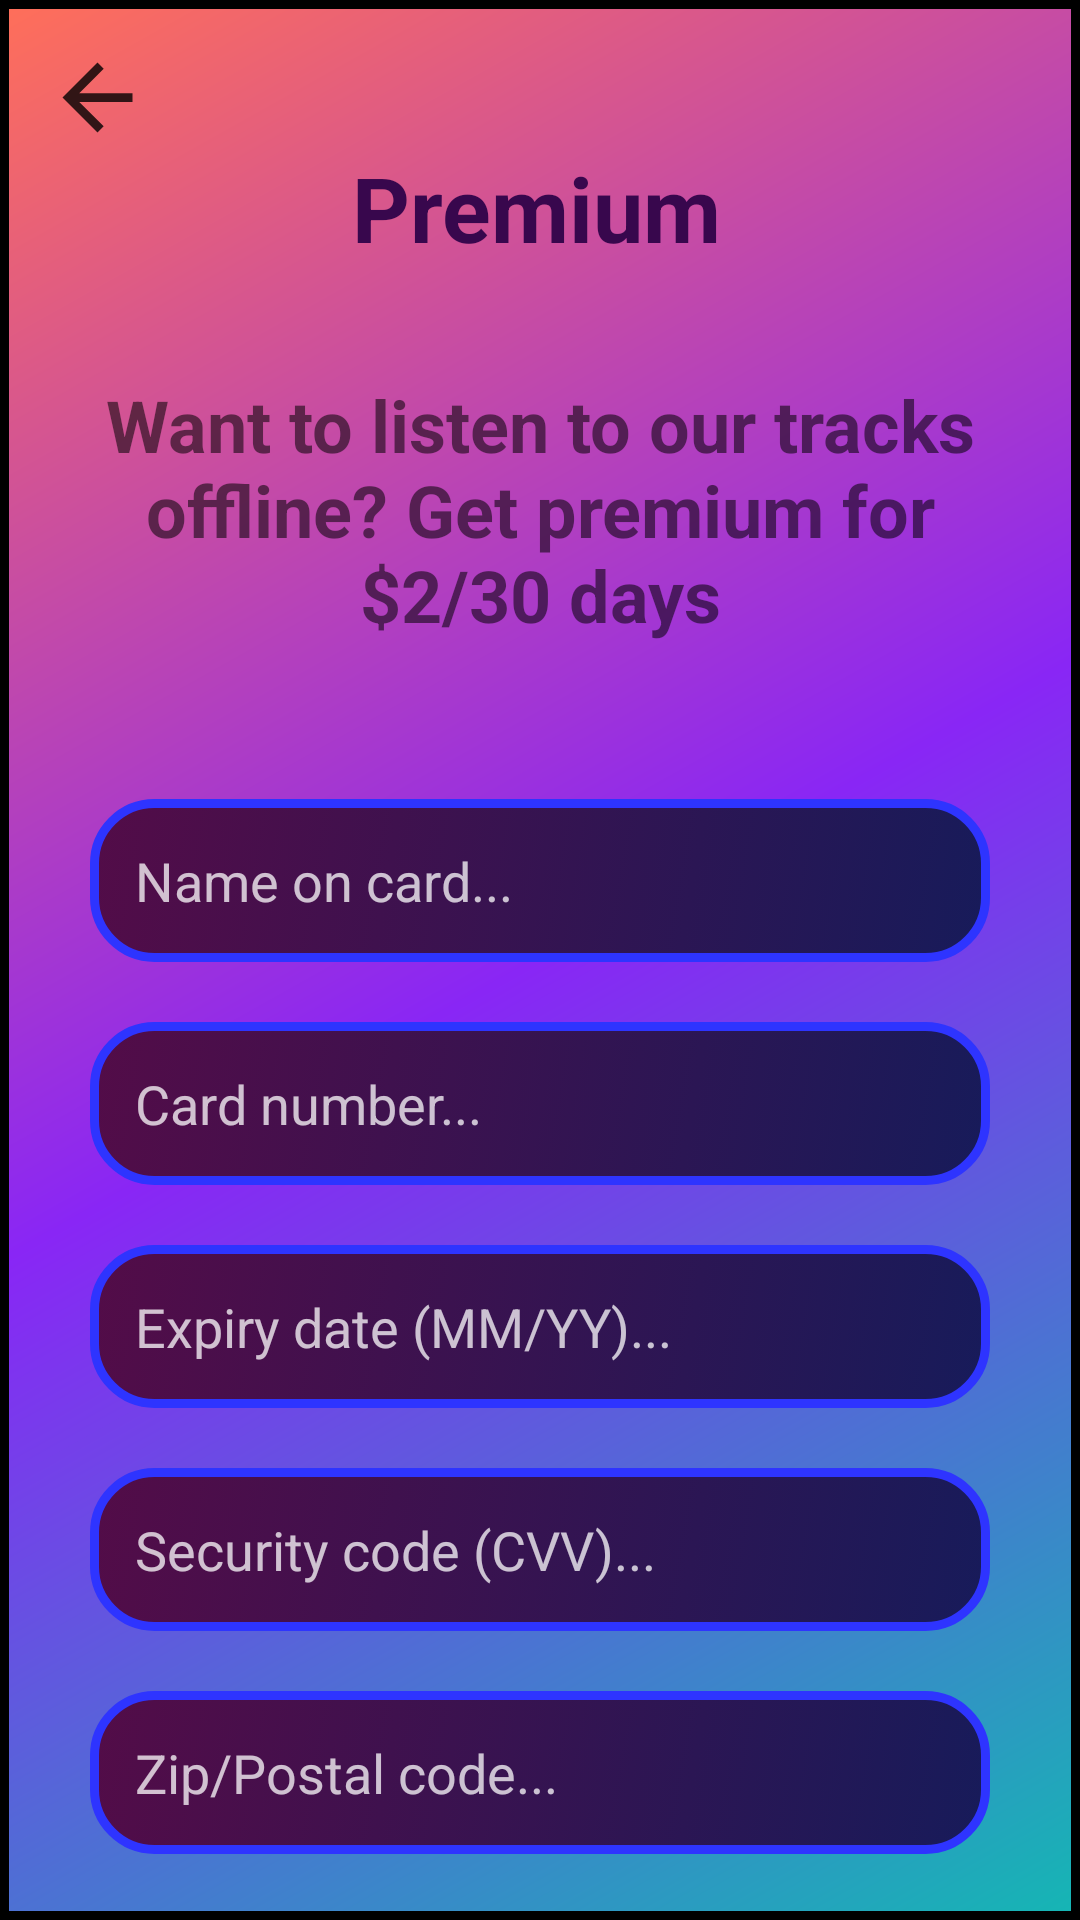

Here is an Android app screen rendered from its layout file. Give the layout XML and the strings, colors and styles it references.
<!-- AndroidManifest.xml: application theme Theme.MellowSphere -->
<!-- res/layout/activity_premium_register.xml -->
<?xml version="1.0" encoding="utf-8"?>
<androidx.constraintlayout.widget.ConstraintLayout xmlns:android="http://schemas.android.com/apk/res/android"
    xmlns:app="http://schemas.android.com/apk/res-auto"
    xmlns:tools="http://schemas.android.com/tools"
    android:layout_width="match_parent"
    android:layout_height="match_parent"
    android:layout_gravity="center"
    android:padding="15dp"
    tools:context=".PremiumRegister"
    android:background="@drawable/custom_background_9">

    <TextView
        android:id="@+id/titlepremium"
        android:layout_width="wrap_content"
        android:layout_height="wrap_content"
        android:layout_marginTop="24dp"
        android:gravity="center"
        android:padding="10dp"
        android:text="@string/mellowsphere_premium"
        android:textColor="#38074D"
        android:textSize="30sp"
        android:textStyle="bold"
        app:layout_constraintEnd_toEndOf="parent"
        app:layout_constraintHorizontal_bias="0.492"
        app:layout_constraintStart_toStartOf="parent"
        app:layout_constraintTop_toTopOf="parent" />

    <TextView
        android:id="@+id/features"
        android:layout_width="match_parent"
        android:layout_height="wrap_content"
        android:layout_marginTop="16dp"
        android:gravity="center"
        android:padding="10dp"
        android:text="@string/premium"
        android:textSize="24sp"
        android:textStyle="bold"
        app:layout_constraintEnd_toEndOf="parent"
        app:layout_constraintHorizontal_bias="0.49"
        app:layout_constraintStart_toStartOf="parent"
        app:layout_constraintTop_toBottomOf="@+id/titlepremium" />

    <LinearLayout
        android:id="@+id/linearLayout4"
        android:layout_width="match_parent"
        android:layout_height="wrap_content"
        android:layout_marginTop="32dp"
        android:gravity="center"
        android:orientation="vertical"
        app:layout_constraintEnd_toEndOf="parent"
        app:layout_constraintHorizontal_bias="0.68"
        app:layout_constraintStart_toStartOf="parent"
        app:layout_constraintTop_toBottomOf="@+id/features">

        <EditText
            android:id="@+id/nameoncard"
            android:layout_width="300dp"
            android:layout_height="wrap_content"
            android:layout_margin="10dp"
            android:background="@drawable/custom_edittext_3"
            android:hint="Name on card..."
            android:padding="15dp"
            android:text=""
            android:textColor="#FFF"
            android:textColorHint="#BEFFFFFF" />

        <EditText
            android:id="@+id/cardnumber"
            android:layout_width="300dp"
            android:layout_height="wrap_content"
            android:layout_margin="10dp"
            android:background="@drawable/custom_edittext_3"
            android:hint="Card number..."
            android:padding="15dp"
            android:text=""
            android:inputType="number"
            android:maxLength="19"
            android:textColor="#FFF"
            android:textColorHint="#BEFFFFFF" />

        <EditText
            android:id="@+id/expiry"
            android:layout_width="300dp"
            android:layout_height="wrap_content"
            android:layout_margin="10dp"
            android:background="@drawable/custom_edittext_3"
            android:hint="Expiry date (MM/YY)..."
            android:inputType="date"
            android:maxLength="5"
            android:padding="15dp"
            android:text=""
            android:textColor="#FFF"
            android:textColorHint="#BEFFFFFF" />

        <EditText
            android:id="@+id/security"
            android:layout_width="300dp"
            android:layout_height="wrap_content"
            android:inputType="number"
            android:layout_margin="10dp"
            android:background="@drawable/custom_edittext_3"
            android:hint="Security code (CVV)..."
            android:padding="15dp"
            android:text=""
            android:maxLength="3"
            android:textColor="#FFF"
            android:textColorHint="#BEFFFFFF" />

        <EditText
            android:id="@+id/zipcode"
            android:layout_width="300dp"
            android:layout_height="wrap_content"
            android:layout_margin="10dp"
            android:inputType="number"
            android:background="@drawable/custom_edittext_3"
            android:hint="Zip/Postal code..."
            android:padding="15dp"
            android:text=""
            android:maxLength="5"
            android:textColor="#FFF"
            android:textColorHint="#BEFFFFFF" />

    </LinearLayout>

    <LinearLayout
        android:id="@+id/linearLayout2"
        android:layout_width="wrap_content"
        android:layout_height="wrap_content"
        android:layout_marginTop="40dp"
        app:layout_constraintEnd_toEndOf="parent"
        app:layout_constraintStart_toStartOf="parent"
        app:layout_constraintTop_toBottomOf="@+id/linearLayout4">

        <Button
            android:id="@+id/getpremium"
            android:layout_width="wrap_content"
            android:layout_height="wrap_content"
            android:layout_margin="10dp"
            android:background="@drawable/custom_background_7"
            android:text="Get Premium"
            android:padding="20dp"
            android:textColor="@color/white"
            app:layout_constraintStart_toStartOf="parent"
            app:layout_constraintTop_toBottomOf="@+id/features" />

    </LinearLayout>

    <Button
        android:id="@+id/exitpremium"
        android:layout_width="35dp"
        android:layout_height="35dp"
        android:background="@drawable/ic_back"
        android:backgroundTint="@color/black"
        android:padding="20dp"
        android:textColor="@color/white"
        app:layout_constraintStart_toStartOf="parent"
        app:layout_constraintTop_toTopOf="parent" />

</androidx.constraintlayout.widget.ConstraintLayout>
<!-- resources referenced by this layout -->
<resources>
  <color name="black">#FF000000</color>
  <color name="white">#FFFFFFFF</color>
  <!-- drawable custom_background_7 (drawable) -->
  <?xml version="1.0" encoding="utf-8"?>
  <shape xmlns:android="http://schemas.android.com/apk/res/android">
  
      <gradient
          android:startColor="#DE111017"
          android:centerColor="#DE08101E"
          android:endColor="#DD1C0766"
          android:type="linear"
          android:angle="315"/>
  
      <corners
          android:radius="20dp"/>
  </shape>
  <!-- drawable custom_background_9 (drawable) -->
  <?xml version="1.0" encoding="utf-8"?>
  <shape xmlns:android="http://schemas.android.com/apk/res/android">
  
      <gradient
          android:startColor="#FF6F59"
          android:centerColor="#8926F5"
          android:endColor="#15B6B4"
          android:type="linear"
          android:angle="315"/>
  
      <stroke android:color="#000000" android:width="3dp"/>
  </shape>
  <!-- drawable custom_edittext_3 (drawable) -->
  <?xml version="1.0" encoding="utf-8"?>
  <selector xmlns:android="http://schemas.android.com/apk/res/android">
  <item android:state_enabled="true" android:state_focused="true">
      <shape android:shape="rectangle">
          <gradient
              android:startColor="#530C48"
              android:endColor="#171B5A"
              android:type="linear"
              android:angle="315"/>
          <corners
              android:radius="20dp"/>
          <stroke android:color="#FF641D" android:width="3dp"/>
      </shape>
  </item>
  
  <item android:state_enabled="true" android:state_focused="false">
      <shape android:shape="rectangle">
          <gradient
              android:startColor="#530C48"
              android:endColor="#171B5A"
              android:type="linear"
              android:angle="315"/>
          <corners
              android:radius="20dp"/>
          <stroke android:color="#2E34FF" android:width="3dp"/>
      </shape>
  </item>
  
  </selector>
  <!-- drawable ic_back (drawable) -->
  <vector android:alpha="0.8" android:autoMirrored="true"
      android:height="24dp" android:tint="#FFFFFF"
      android:viewportHeight="24" android:viewportWidth="24"
      android:width="24dp" xmlns:android="http://schemas.android.com/apk/res/android">
      <path android:fillColor="@android:color/white" android:pathData="M20,11H7.83l5.59,-5.59L12,4l-8,8 8,8 1.41,-1.41L7.83,13H20v-2z"/>
  </vector>
  <string name="mellowsphere_premium">Premium</string>
  <string name="premium">Want to listen to our tracks offline? Get premium for $2/30 days</string>
  <style name="Theme.MellowSphere" parent="Base.Theme.MellowSphere" />
  <style name="Base.Theme.MellowSphere" parent="Theme.AppCompat.Light.NoActionBar">
          
          
          <item name="android:statusBarColor" tools:targetApi="1">@color/statusBar</item>
          <item name="android:navigationBarColor" tools:targetApi="1">@color/navBar</item>
          <item name="android:windowBackground">@drawable/custom_background_1</item>
      </style>
  <color name="statusBar">#DF000000</color>
  <color name="navBar">#000000</color>
  <!-- drawable custom_background_1 (drawable) -->
  <?xml version="1.0" encoding="utf-8"?>
  <shape xmlns:android="http://schemas.android.com/apk/res/android">
  
      <gradient
          android:startColor="#AF470E"
          android:centerColor="#810660"
          android:endColor="#620484"
          android:type="linear"
          android:angle="315"/>
  
  </shape>
</resources>
